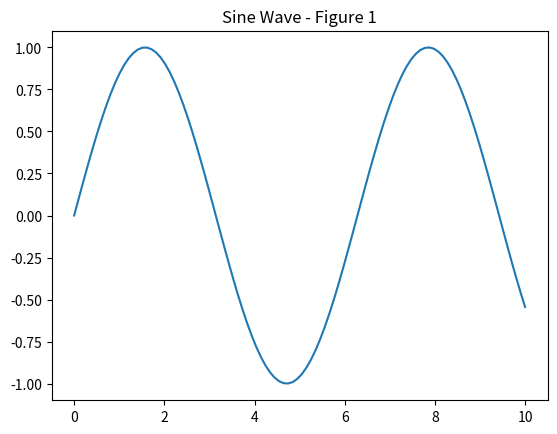
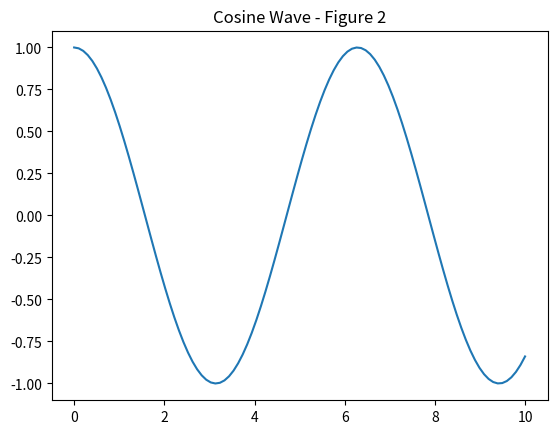

Write the Python code that produced these figures, in order.
import matplotlib.pyplot as plt
import numpy as np

x = np.linspace(0, 10, 100)
y1 = np.sin(x)
y2 = np.cos(x)

# First figure: Plotting the sine wave
plt.figure(1)
plt.plot(x, y1)
plt.title("Sine Wave - Figure 1")
plt.show()

# Second figure: Plotting the cosine wave
plt.figure(2)
plt.plot(x, y2)
plt.title("Cosine Wave - Figure 2")
plt.show()
